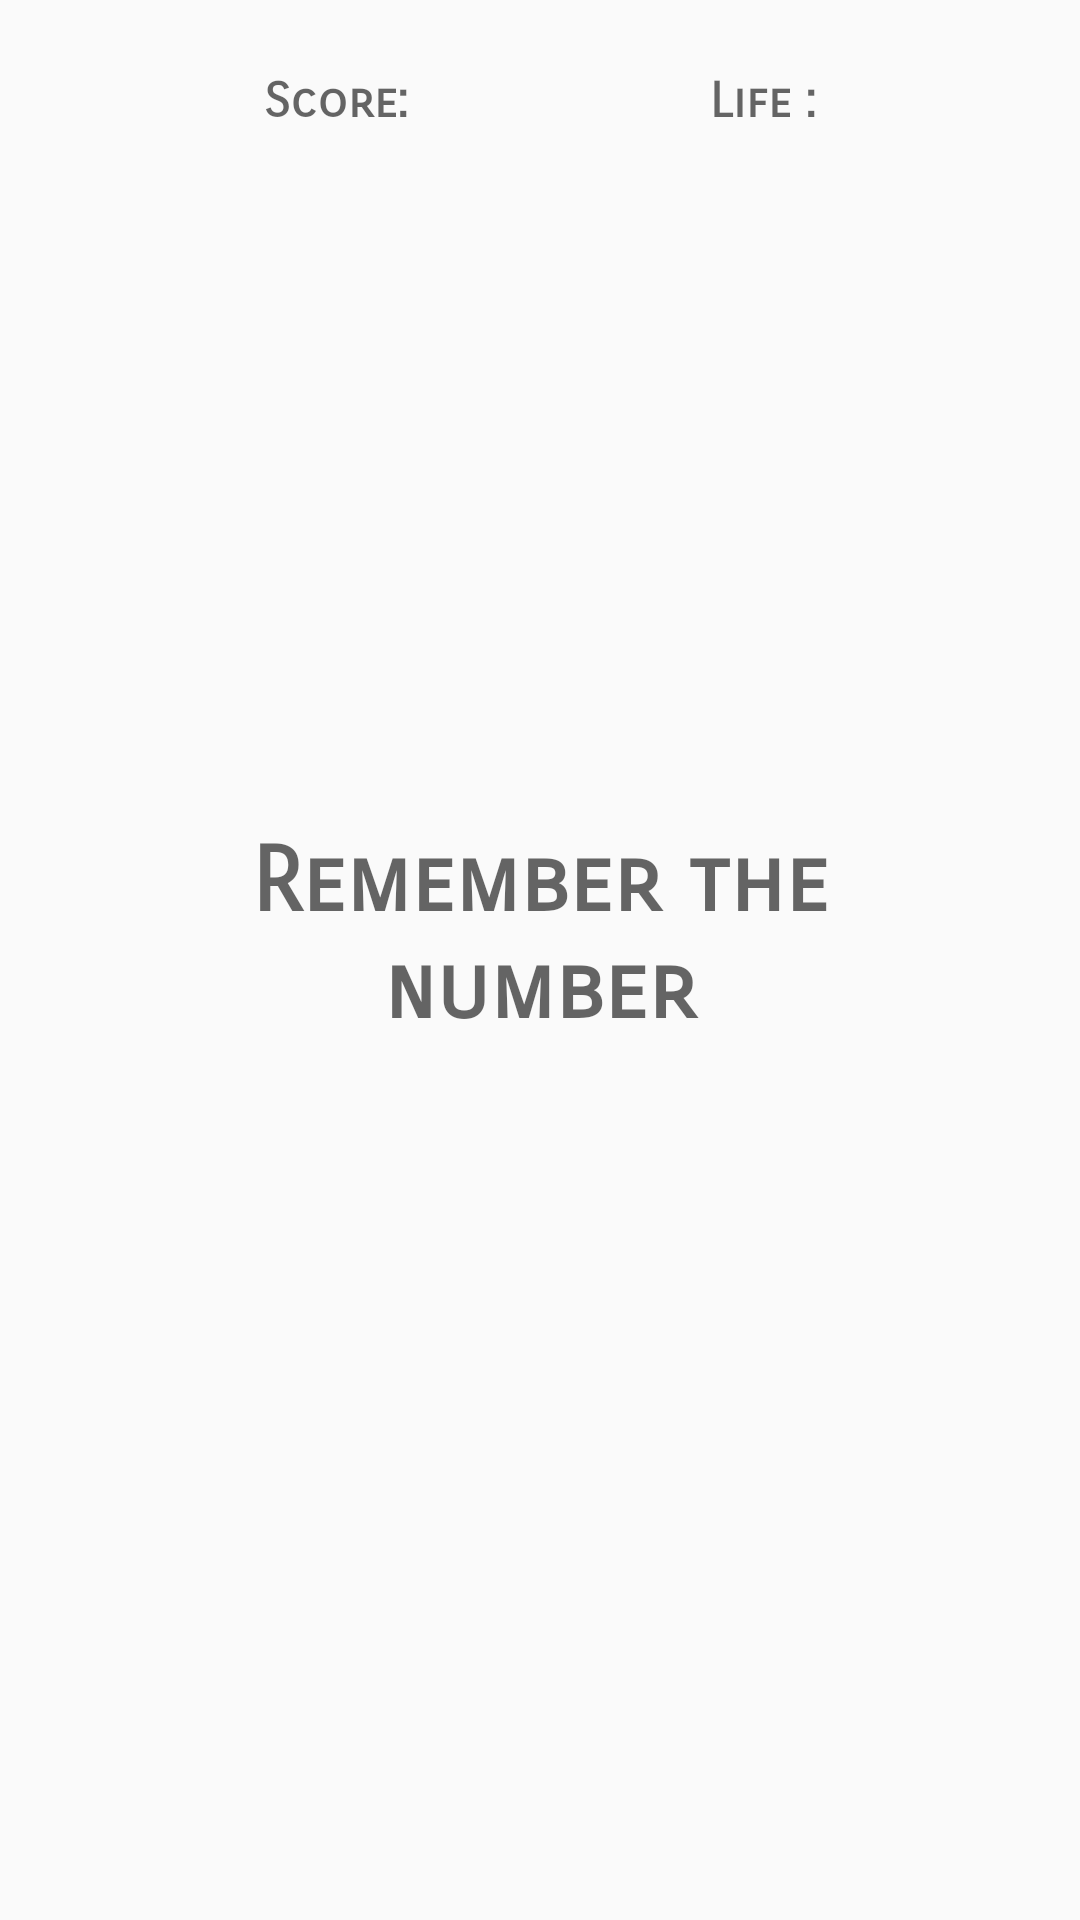

Here is an Android app screen rendered from its layout file. Give the layout XML and the strings, colors and styles it references.
<!-- AndroidManifest.xml: application theme AppTheme -->
<!-- res/layout/include_question_board_layout.xml -->
<?xml version="1.0" encoding="utf-8"?>
<FrameLayout xmlns:android="http://schemas.android.com/apk/res/android"
    android:layout_width="match_parent"
    android:layout_height="wrap_content"
    android:paddingLeft="32dp"
    android:paddingRight="32dp">

    <ImageView
        android:id="@+id/cloud_main"
        android:layout_width="match_parent"
        android:layout_height="match_parent"
        android:scaleType="fitXY"
        android:src="@drawable/img_cloud" />

    <TextView
        android:id="@+id/tv_score"
        style="@style/textView_score"
        android:layout_gravity="top|left"
        android:layout_marginLeft="56dp"
        android:hint="@string/score" />

    <TextView
        android:id="@+id/tv_life"
        style="@style/textView_score"
        android:layout_gravity="top|right"
        android:layout_marginRight="56dp"
        android:hint="@string/life" />

    <TextView
        android:id="@+id/tv_question"
        style="@style/cloud_textView"
        android:hint="@string/cloud_question_text" />

    <TextView
        android:id="@+id/tv_answer"
        style="@style/cloud_textView"
        android:hint="@string/enter_you_number"
        android:visibility="gone" />
</FrameLayout>
<!-- resources referenced by this layout -->
<resources>
  <string name="cloud_question_text">Remember the number</string>
  <string name="enter_you_number">Enter the number!</string>
  <string name="life">Life :</string>
  <string name="score">Score:</string>
  <style name="cloud_textView">
          <item name="android:layout_width">wrap_content</item>
          <item name="android:layout_height">wrap_content</item>
          <item name="android:layout_gravity">center</item>
          <item name="android:layout_marginBottom">8dp</item>
          <item name="android:fontFamily">sans-serif-smallcaps</item>
          <item name="android:gravity">center</item>
          <item name="android:textColor">@color/colorBlack</item>
          <item name="android:textSize">30sp</item>
          <item name="android:textStyle">bold</item>
      </style>
  <style name="textView_score" parent="cloud_textView">
          <item name="android:layout_marginTop">24dp</item>
          <item name="android:layout_marginBottom">8dp</item>
          <item name="android:textSize">16sp</item>
          <item name="android:gravity">center</item>
          <item name="android:layout_width">wrap_content</item>
          <item name="android:layout_height">wrap_content</item>
          <item name="android:textColor">@color/colorGrey</item>
      </style>
  <style name="AppTheme" parent="Theme.AppCompat.Light.NoActionBar">
          
          <item name="colorPrimary">@color/colorPrimary</item>
          <item name="colorPrimaryDark">@color/colorPrimaryDark</item>
          <item name="colorAccent">@color/colorAccent</item>
      </style>
  <color name="colorBlack">#000000</color>
  <color name="colorGrey">#424242</color>
  <color name="colorPrimary">#3F51B5</color>
  <color name="colorPrimaryDark">#8C9EFF</color>
  <color name="colorAccent">#8d6e63</color>
</resources>
